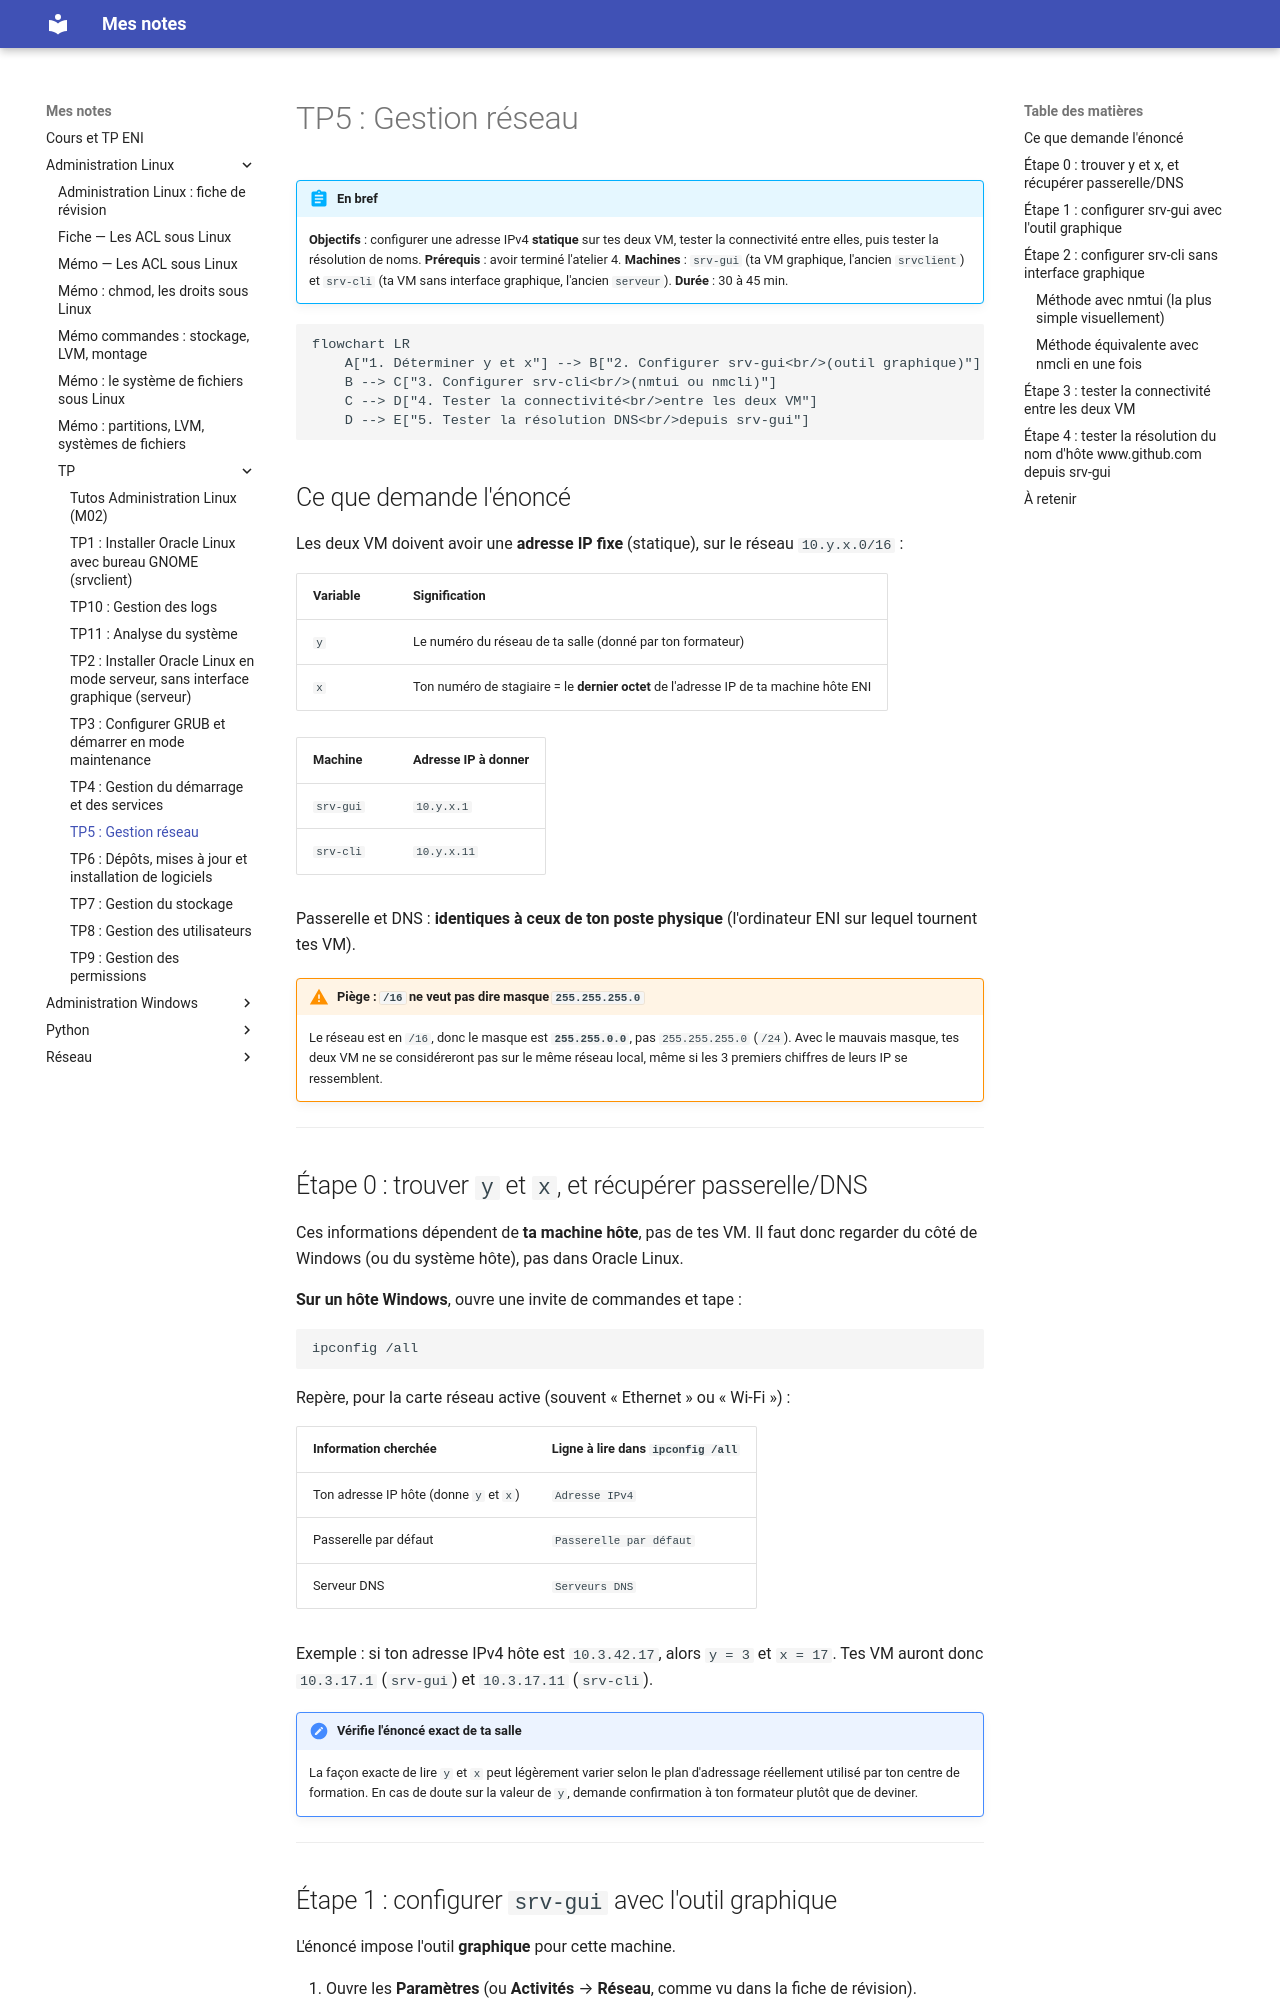

repository: El-Mantequillla/CoursEni · page: Administration Linux/TP/tp5-gestion-reseau/index.html · generator: mkdocs

# TP5 : Gestion réseau

!!! abstract "En bref"
    **Objectifs** : configurer une adresse IPv4 **statique** sur tes deux VM, tester la connectivité entre elles, puis tester la résolution de noms.
    **Prérequis** : avoir terminé l'atelier 4.
    **Machines** : `srv-gui` (ta VM graphique, l'ancien `srvclient`) et `srv-cli` (ta VM sans interface graphique, l'ancien `serveur`).
    **Durée** : 30 à 45 min.

```mermaid
flowchart LR
    A["1. Déterminer y et x"] --> B["2. Configurer srv-gui<br/>(outil graphique)"]
    B --> C["3. Configurer srv-cli<br/>(nmtui ou nmcli)"]
    C --> D["4. Tester la connectivité<br/>entre les deux VM"]
    D --> E["5. Tester la résolution DNS<br/>depuis srv-gui"]
```

## Ce que demande l'énoncé

Les deux VM doivent avoir une **adresse IP fixe** (statique), sur le réseau `10.y.x.0/16` :

| Variable | Signification |
|---|---|
| `y` | Le numéro du réseau de ta salle (donné par ton formateur) |
| `x` | Ton numéro de stagiaire = le **dernier octet** de l'adresse IP de ta machine hôte ENI |

| Machine | Adresse IP à donner |
|---|---|
| `srv-gui` | `10.y.x.1` |
| `srv-cli` | `10.y.x.11` |

Passerelle et DNS : **identiques à ceux de ton poste physique** (l'ordinateur ENI sur lequel tournent tes VM).

!!! warning "Piège : `/16` ne veut pas dire masque `255.255.255.0`"
    Le réseau est en `/16`, donc le masque est **`255.255.0.0`**, pas `255.255.255.0` (`/24`). Avec le mauvais masque, tes deux VM ne se considéreront pas sur le même réseau local, même si les 3 premiers chiffres de leurs IP se ressemblent.

---

## Étape 0 : trouver `y` et `x`, et récupérer passerelle/DNS

Ces informations dépendent de **ta machine hôte**, pas de tes VM. Il faut donc regarder du côté de Windows (ou du système hôte), pas dans Oracle Linux.

**Sur un hôte Windows**, ouvre une invite de commandes et tape :

```cmd
ipconfig /all
```

Repère, pour la carte réseau active (souvent « Ethernet » ou « Wi-Fi ») :

| Information cherchée | Ligne à lire dans `ipconfig /all` |
|---|---|
| Ton adresse IP hôte (donne `y` et `x`) | `Adresse IPv4` |
| Passerelle par défaut | `Passerelle par défaut` |
| Serveur DNS | `Serveurs DNS` |

Exemple : si ton adresse IPv4 hôte est `10.3.42.17`, alors `y = 3` et `x = 17`. Tes VM auront donc `10.3.17.1` (`srv-gui`) et `10.3.17.11` (`srv-cli`).

!!! note "Vérifie l'énoncé exact de ta salle"
    La façon exacte de lire `y` et `x` peut légèrement varier selon le plan d'adressage réellement utilisé par ton centre de formation. En cas de doute sur la valeur de `y`, demande confirmation à ton formateur plutôt que de deviner.

---
